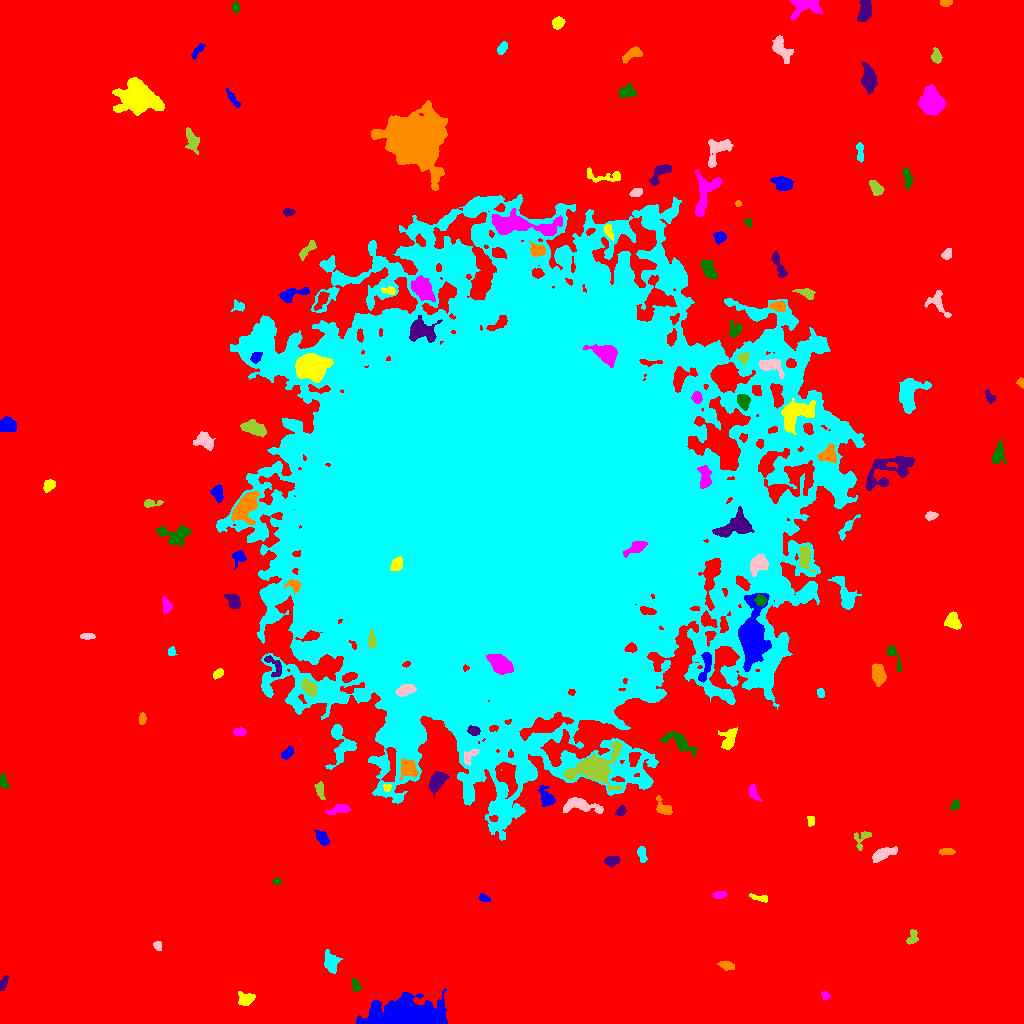

Data behind this chart, as committed beside it:
ID, X, Y, A, B, theta, total_flux, mu_max, mu_median, mu_mean, R_fwhm, R_e, R10, R90, x_start, x_end, y_start, y_end, area, greylevel
0, 533.3, 512.9, 314.5, 307.7, 1.256, 2730557, 17.0, 3.0, 3.461, 114.7, 239.8, 92.96, 389.2, 0, 1023, 0, 1023, 788948, 3.461
1, 408.9, 6.733, 17.03, 6.069, -0.01793, 25385, 63.0, 8.0, 13.22, 8.556, 10.12, 3.785, 18.58, 356, 447, 0, 35, 1920, 21.22
2, 246.2, 24.11, 3.862, 3.084, 0.3665, 278.0, 4.0, 1.0, 1.455, 5.046, 3.949, 1.596, 6.457, 238, 255, 18, 32, 191, 10.46
3, 825.2, 27.83, 2.193, 1.847, -0.9271, 167.0, 5.0, 2.0, 2.493, 3.192, 2.523, 0.9772, 3.949, 821, 830, 23, 32, 67, 11.49
4, 355.1, 38.7, 3.182, 1.751, -1.182, 158.0, 5.0, 1.0, 1.596, 2.585, 2.877, 0.9772, 4.618, 352, 361, 32, 46, 99, 10.6
5, 3.11, 39.87, 3.774, 1.511, 1.159, 181.0, 5.0, 2.0, 1.828, 2.764, 2.932, 1.128, 4.687, 0, 8, 33, 48, 99, 10.83
6, 725.9, 58.26, 3.705, 1.912, -0.2427, 337.0, 7.0, 2.0, 2.654, 3.523, 3.29, 1.262, 5.382, 717, 734, 53, 62, 127, 11.65
7, 330.7, 60.29, 4.987, 3.217, -1.386, 1020, 8.0, 3.0, 3.984, 6.232, 4.72, 1.954, 7.569, 324, 342, 50, 74, 256, 11.98
8, 157.6, 77.82, 2.164, 1.723, -1.013, 187.0, 6.0, 2.0, 2.527, 3.241, 2.394, 0.9772, 3.909, 153, 161, 73, 82, 74, 11.53
9, 912.4, 85.7, 3.969, 2.349, 1.177, 314.0, 5.0, 2.0, 2.492, 4.37, 3.568, 1.382, 5.47, 906, 918, 79, 94, 126, 10.49
10, 338.2, 104.9, 8.047, 2.748, 0.4907, 726.0, 8.0, 3.0, 3.076, 5.262, 4.72, 1.784, 7.464, 329, 354, 95, 113, 236, 11.08
11, 484, 125.3, 2.923, 1.757, -0.3809, 187.0, 4.0, 2.0, 2.337, 4.297, 2.932, 1.128, 4.37, 478, 490, 122, 130, 80, 11.34
12, 759.8, 125.6, 5.641, 1.409, -0.1611, 188.0, 5.0, 2.0, 1.757, 3.141, 2.985, 1.128, 4.787, 749, 767, 121, 130, 107, 10.76
13, 719.3, 128.7, 3.05, 1.694, 0.08238, 276.0, 8.0, 3.0, 2.76, 3.241, 2.877, 0.9772, 4.583, 712, 727, 125, 132, 100, 11.76
14, 276.9, 142, 2.236, 1.389, -0.03238, 160.0, 7.0, 3.0, 2.963, 2.257, 2.034, 0.7979, 3.432, 272, 281, 138, 145, 54, 11.96
15, 611, 162.5, 3.581, 2.167, 0.0564, 215.0, 3.0, 1.0, 1.525, 4.618, 3.478, 1.493, 5.499, 604, 619, 156, 167, 141, 10.52
16, 946.5, 172.1, 3.574, 1.605, 0.0484, 193.0, 4.0, 2.0, 1.892, 4.37, 3.038, 1.128, 4.754, 939, 955, 168, 175, 102, 10.89
17, 642.1, 169.3, 4.321, 1.949, -1.447, 369.0, 5.0, 3.0, 2.929, 4.72, 3.656, 1.493, 5.67, 637, 647, 161, 177, 126, 10.93
18, 883.4, 169.6, 6.802, 2.487, 0.4252, 871.0, 7.0, 4.0, 3.443, 6.482, 5.202, 2.111, 7.818, 872, 897, 161, 177, 253, 11.44
19, 862.3, 184.6, 6.213, 3.345, 1.017, 351.0, 5.0, 2.0, 2.18, 4.297, 3.949, 1.493, 6.206, 854, 871, 173, 192, 161, 11.18
20, 234.5, 182.7, 3.613, 2.58, -1.547, 331.0, 6.0, 2.0, 2.122, 4.107, 3.568, 1.382, 5.809, 229, 240, 173, 191, 156, 11.12
21, 322.4, 184.9, 4.002, 2.511, -1.049, 436.0, 5.0, 2.0, 2.708, 5.015, 3.949, 1.596, 6.232, 314, 329, 178, 193, 161, 10.71
22, 810.4, 203.1, 2.607, 1.678, 1.543, 150.0, 4.0, 2.0, 2.055, 3.989, 2.646, 0.9772, 3.949, 807, 814, 197, 207, 73, 11.05
23, 339.4, 214.2, 5.615, 2.051, 0.2137, 674.0, 8.0, 3.0, 3.703, 5.323, 4.107, 1.596, 6.531, 326, 350, 209, 219, 182, 11.7
24, 955.2, 218.5, 2.49, 1.945, 0.9206, 165.0, 4.0, 2.0, 1.964, 4.222, 2.764, 1.128, 4.222, 950, 959, 213, 224, 84, 10.96
25, 620.6, 211.6, 2.45, 2.001, 0.8472, 185.0, 5.0, 2.0, 2.033, 3.192, 2.764, 0.9772, 4.334, 615, 626, 208, 218, 91, 14.03
26, 663.5, 215.4, 5.399, 3.052, -0.7832, 377.0, 4.0, 2.0, 2.049, 6.358, 4.297, 1.693, 6.652, 656, 672, 209, 228, 184, 11.05
27, 511.5, 516.3, 107.6, 99.12, 0.5906, 3778065, 113.0, 11.0, 17.27, 41.8, 118.8, 41.32, 210.4, 216, 865, 183, 829, 218707, 24.27
28, 580.4, 218.5, 9.732, 3.264, -0.1369, 1112, 9.0, 2.5, 2.973, 4.514, 5.726, 2.034, 9.491, 563, 603, 210, 226, 374, 11.97
29, 320.1, 233.6, 4.576, 1.91, -1.419, 361.0, 6.0, 3.0, 2.798, 4.687, 3.523, 1.382, 5.528, 314, 325, 224, 242, 129, 11.8
30, 508.4, 244.6, 8.282, 3.863, -1.158, 1590, 13.0, 2.0, 3.306, 4.222, 5.997, 2.111, 10.46, 495, 517, 225, 261, 481, 19.31
31, 547.1, 224.9, 4.676, 2.787, -1.132, 928.0, 14.0, 3.0, 4.124, 4.146, 3.868, 1.493, 6.84, 537, 555, 217, 238, 225, 13.12
32, 387.2, 236, 1.943, 1.841, 1.373, 223.0, 7.0, 4.0, 3.717, 3.141, 2.459, 0.9772, 3.742, 383, 391, 232, 239, 60, 18.72
33, 753.2, 231.3, 4.528, 2.096, -1.141, 397.0, 7.0, 3.0, 3.031, 3.7, 3.613, 1.382, 5.698, 748, 762, 222, 239, 131, 11.03
34, 3.513, 241.6, 3.909, 1.991, -1.257, 236.0, 4.0, 2.0, 2.314, 5.171, 3.432, 1.382, 5.046, 0, 9, 235, 250, 102, 10.31
35, 437.2, 242.3, 5.264, 3.185, 0.8774, 1148, 10.0, 4.0, 4.0, 5.944, 5.046, 1.954, 8.078, 428, 449, 225, 252, 287, 13.0
36, 408.4, 254.5, 5.044, 4.286, -0.8277, 448.0, 3.0, 2.0, 1.606, 7.114, 5.67, 2.111, 8.425, 399, 418, 243, 265, 279, 16.61
37, 340.3, 280.8, 11.21, 6.017, -1.465, 1928, 11.0, 3.0, 3.911, 5.202, 6.979, 2.459, 11.16, 325, 356, 254, 299, 493, 12.91
38, 469.4, 267.4, 5.39, 2.468, 0.8154, 345.0, 5.0, 2.0, 2.413, 4.478, 3.868, 1.493, 5.89, 464, 479, 258, 274, 143, 19.41
39, 593.4, 255.6, 8.627, 5.859, 0.267, 12162, 59.0, 4.0, 11.39, 6.747, 6.747, 2.585, 12.87, 563, 622, 233, 282, 1068, 24.39
40, 633.9, 265.7, 3.515, 2.424, 1.264, 290.0, 4.0, 2.0, 2.057, 5.382, 3.7, 1.493, 5.614, 629, 641, 257, 271, 141, 18.06
41, 287.4, 270.3, 3.462, 2.01, 0.7582, 487.0, 9.0, 4.0, 4.058, 3.868, 3.338, 1.262, 5.323, 281, 293, 264, 277, 120, 14.06
42, 728.8, 285, 5.93, 3.853, 1.221, 943.0, 7.0, 4.0, 3.684, 6.77, 5.499, 2.111, 8.098, 718, 737, 274, 296, 256, 10.68
43, 240, 291.5, 2.964, 1.978, 0.1484, 217.0, 4.0, 2.0, 2.127, 4.618, 3.09, 1.262, 4.687, 233, 246, 288, 296, 102, 11.13
44, 679.2, 281.6, 9.12, 3.619, -0.52, 906.0, 6.0, 2.0, 2.688, 7.181, 5.944, 2.185, 9.219, 659, 697, 267, 293, 337, 13.69
45, 473.6, 292.8, 3.081, 2.232, -0.2246, 428.0, 7.0, 4.0, 3.891, 4.514, 3.432, 1.382, 5.14, 467, 480, 288, 298, 110, 22.89
46, 142, 304.3, 2.783, 1.646, 1.494, 150.0, 4.0, 2.0, 1.852, 3.868, 2.646, 0.9772, 4.26, 139, 146, 299, 311, 81, 10.85
47, 820.5, 331.1, 2.113, 1.756, -1.336, 132.0, 4.0, 2.0, 1.913, 3.568, 2.459, 0.9772, 3.827, 817, 824, 326, 335, 69, 10.91
48, 404.7, 333.2, 4.606, 2.427, 0.2878, 887.0, 10.0, 4.0, 4.572, 5.232, 4.184, 1.693, 6.723, 395, 416, 327, 339, 194, 29.57
49, 309, 335.8, 4.582, 2.793, -0.8439, 565.0, 6.0, 3.0, 2.604, 6.077, 4.549, 1.871, 6.956, 301, 317, 327, 345, 217, 16.6
50, 348.8, 345.9, 3.995, 1.996, 0.4106, 343.0, 6.0, 3.0, 2.701, 4.583, 3.478, 1.262, 5.441, 342, 357, 341, 351, 127, 17.7
51, 705.7, 356.7, 8.514, 2.39, 1.347, 691.0, 7.0, 3.0, 2.991, 5.015, 4.951, 1.954, 7.59, 698, 711, 341, 371, 231, 15.99
52, 218.4, 349.8, 2.589, 1.85, 0.8779, 149.0, 4.0, 1.0, 1.637, 3.656, 2.706, 0.9772, 4.514, 213, 223, 344, 355, 91, 10.64
53, 500.3, 358.8, 5.605, 3.777, -0.6128, 3160, 21.0, 6.0, 8.041, 6.257, 5.614, 2.185, 9.339, 486, 513, 349, 369, 393, 44.04
54, 893, 368.8, 7.302, 1.978, -1.182, 183.0, 3.0, 1.0, 1.212, 3.989, 3.432, 1.382, 5.585, 887, 901, 352, 378, 151, 10.21
55, 274.2, 357.1, 7.028, 3.492, -1.056, 456.0, 5.0, 2.0, 2.452, 5.293, 4.514, 1.871, 6.77, 264, 281, 346, 368, 186, 14.45
56, 878.1, 349.2, 4.781, 2.88, -1.368, 2092, 17.0, 7.0, 8.015, 6.024, 4.754, 1.954, 7.548, 872, 886, 337, 360, 261, 16.02
57, 171.6, 371.7, 2.42, 1.913, -1.547, 131.0, 3.0, 2.0, 1.926, 3.909, 2.764, 1.128, 4.107, 168, 177, 368, 377, 68, 10.93
58, 87.44, 387, 3.518, 1.583, -0.0001339, 174.0, 4.0, 2.0, 1.933, 4.37, 3.09, 1.262, 4.72, 80, 95, 384, 390, 90, 10.93
59, 371.6, 382.4, 4.282, 1.928, -1.491, 377.0, 6.0, 3.0, 2.922, 4.918, 3.568, 1.382, 5.499, 368, 376, 375, 394, 129, 35.92
... 97 more rows
